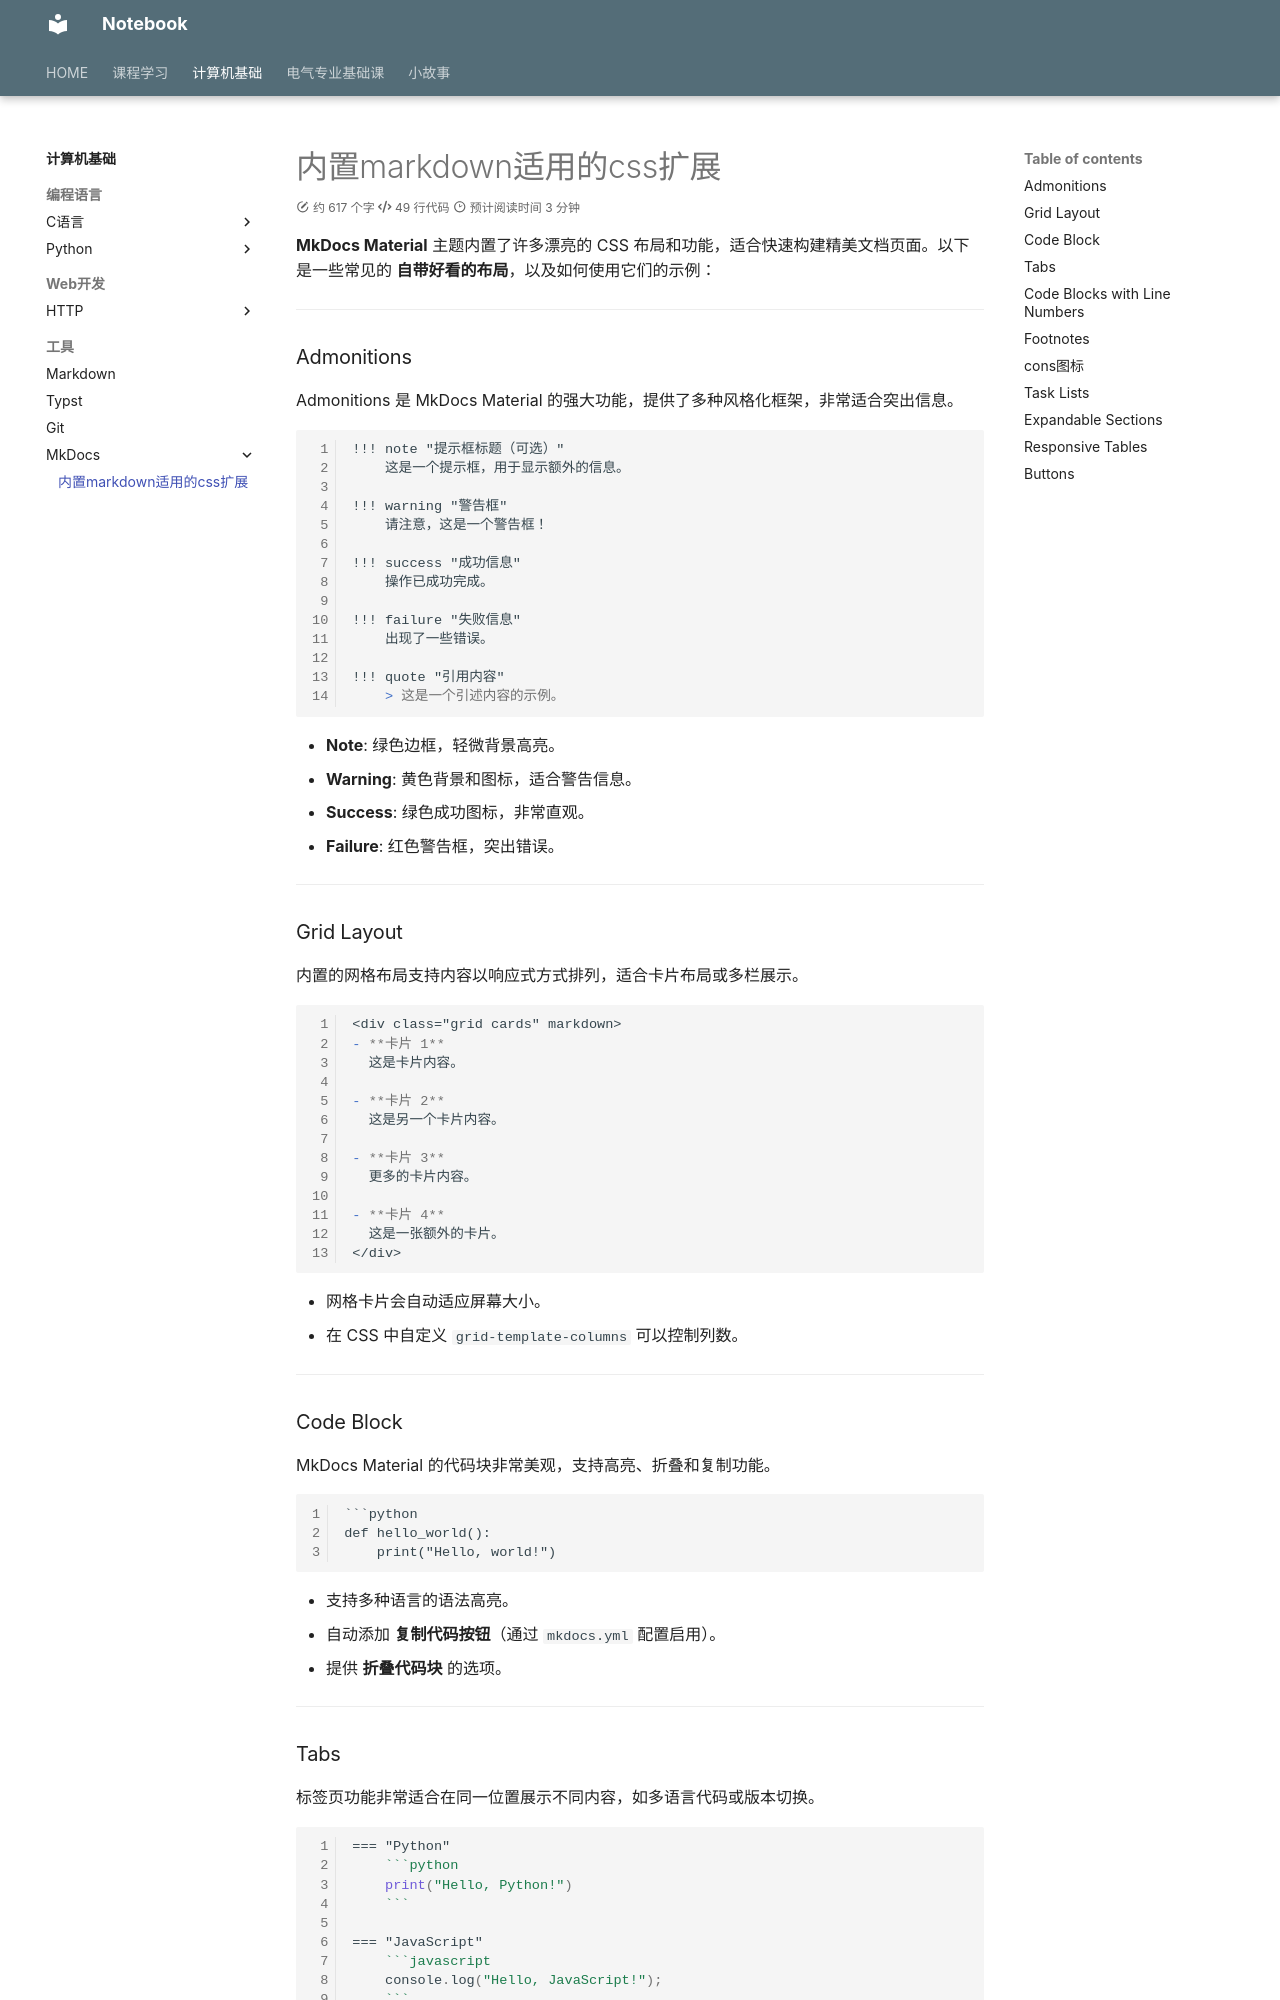

repository: IIIILing/notebook · page: Tool/Mkdocs/Material/css/index.html · generator: mkdocs

---
title: 一些好用的内置CSS
statistics: True
---

**MkDocs Material** 主题内置了许多漂亮的 CSS 布局和功能，适合快速构建精美文档页面。以下是一些常见的 **自带好看的布局**，以及如何使用它们的示例：

---

### Admonitions

Admonitions 是 MkDocs Material 的强大功能，提供了多种风格化框架，非常适合突出信息。

```markdown
!!! note "提示框标题（可选）"
    这是一个提示框，用于显示额外的信息。

!!! warning "警告框"
    请注意，这是一个警告框！

!!! success "成功信息"
    操作已成功完成。

!!! failure "失败信息"
    出现了一些错误。

!!! quote "引用内容"
    > 这是一个引述内容的示例。
```

- **Note**: 绿色边框，轻微背景高亮。
- **Warning**: 黄色背景和图标，适合警告信息。
- **Success**: 绿色成功图标，非常直观。
- **Failure**: 红色警告框，突出错误。

---

### Grid Layout

内置的网格布局支持内容以响应式方式排列，适合卡片布局或多栏展示。

```markdown
<div class="grid cards" markdown>
- **卡片 1**
  这是卡片内容。

- **卡片 2**
  这是另一个卡片内容。

- **卡片 3**
  更多的卡片内容。

- **卡片 4**
  这是一张额外的卡片。
</div>
```

- 网格卡片会自动适应屏幕大小。
- 在 CSS 中自定义 `grid-template-columns` 可以控制列数。

---
